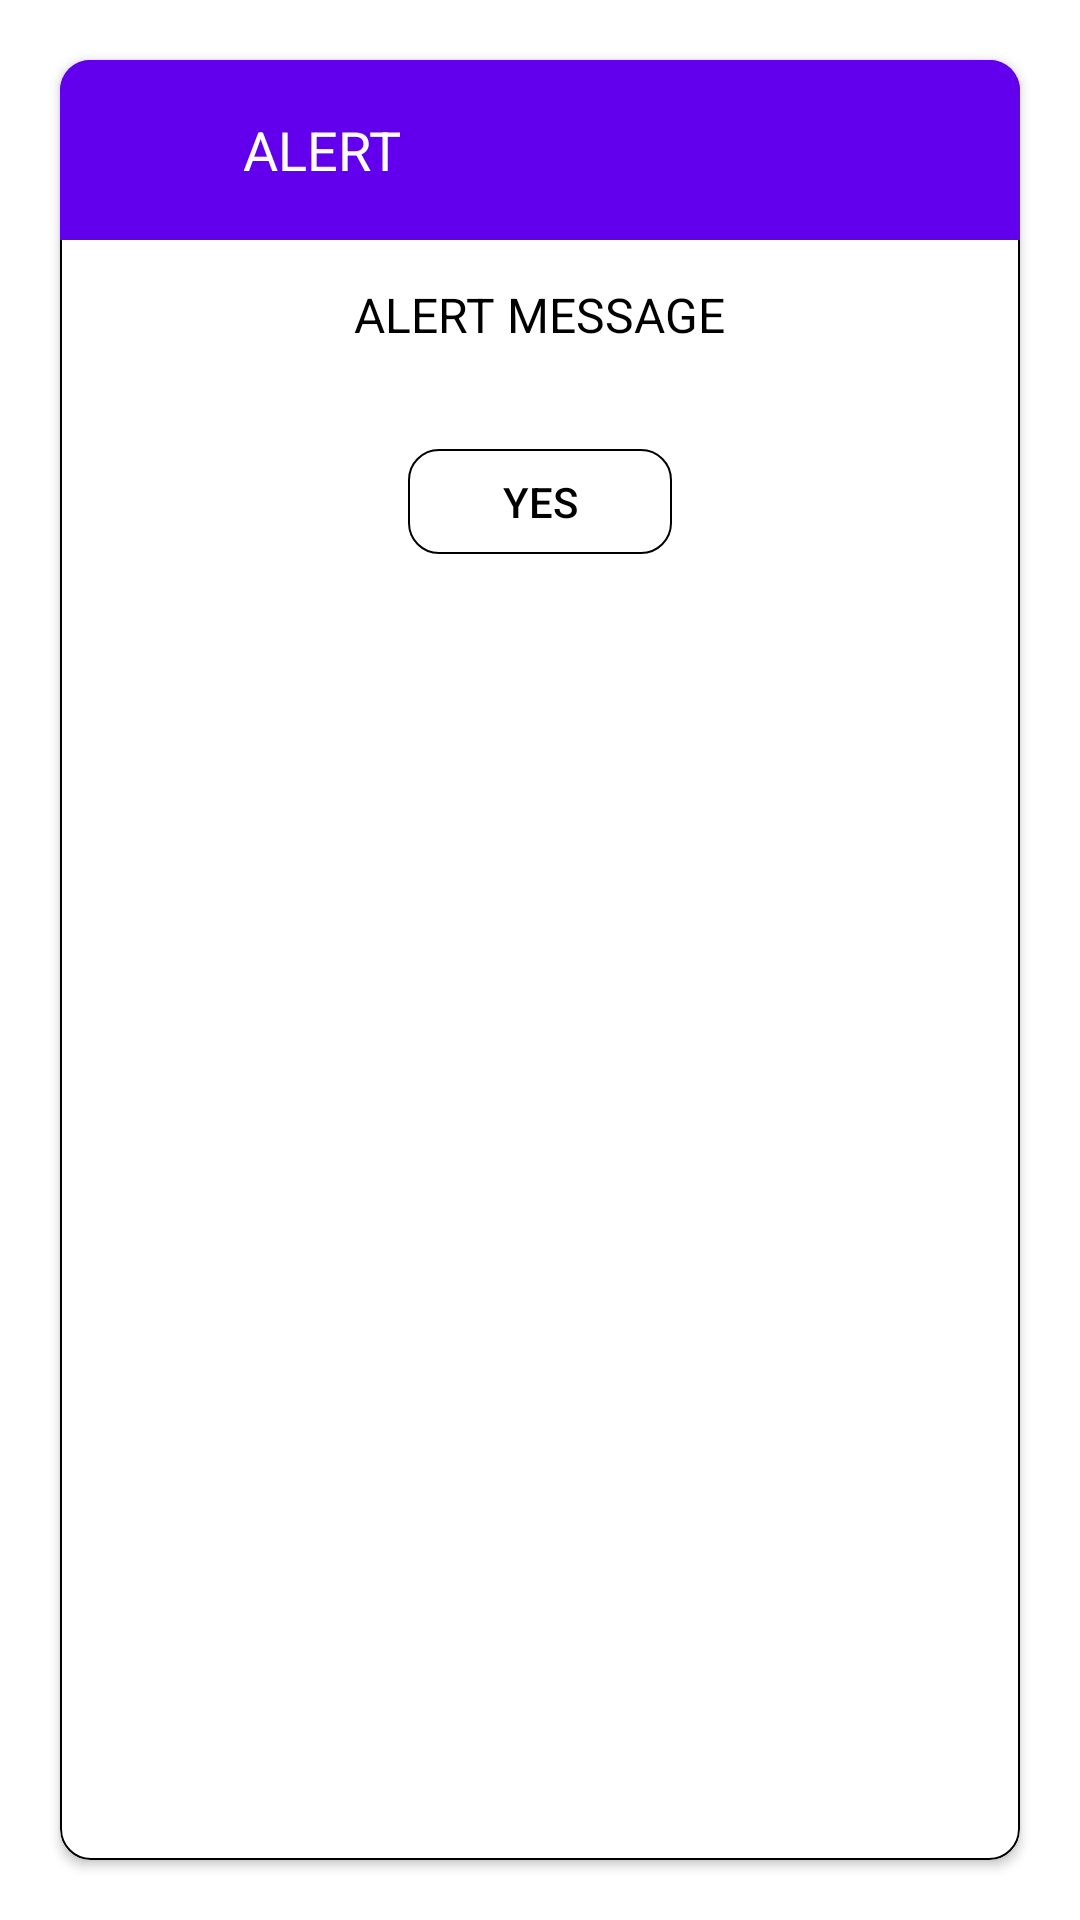

Android layout source for this screen:
<!-- AndroidManifest.xml: application theme Theme.AppSkeleton -->
<!-- res/layout/dialog_alert.xml -->
<?xml version="1.0" encoding="utf-8"?>

<LinearLayout xmlns:android="http://schemas.android.com/apk/res/android"
    android:layout_width="match_parent"
    android:layout_height="wrap_content"
    xmlns:app="http://schemas.android.com/apk/res-auto">

    <androidx.cardview.widget.CardView
        android:layout_width="match_parent"
        android:layout_height="match_parent"
        android:layout_margin="20dp"
        app:cardCornerRadius="10dp">

        <LinearLayout
            android:layout_width="match_parent"
            android:layout_height="match_parent"
            android:orientation="vertical"
            android:background="@drawable/shape_border_rectangle">

            <LinearLayout
                android:layout_width="match_parent"
                android:layout_height="60dp"
                android:background="@color/purple_500"
                android:gravity="left|center_vertical"
                android:paddingStart="25dp">

                <ImageView
                    android:id="@+id/iv_alert_icon"
                    android:layout_width="26dp"
                    android:layout_height="26dp"
                    android:scaleType="fitXY"
                    app:tint="#fff"
                    android:src="@drawable/ic_baseline_warning_24"/>

                <androidx.appcompat.widget.AppCompatTextView
                    android:id="@+id/tv_title"
                    android:layout_width="wrap_content"
                    android:layout_height="wrap_content"
                    android:textSize="18dp"
                    android:layout_marginStart="10dp"
                    android:textColor="@color/white"
                    android:text="ALERT"/>

            </LinearLayout>

            <LinearLayout
                android:layout_width="match_parent"
                android:layout_height="wrap_content"
                android:gravity="center">

                <androidx.appcompat.widget.AppCompatTextView
                    android:id="@+id/tv_message"
                    android:layout_width="wrap_content"
                    android:layout_height="wrap_content"
                    android:textSize="16sp"
                    android:textColor="#000"
                    android:layout_marginTop="14dp"
                    android:layout_marginBottom="14dp"
                    android:layout_marginStart="18dp"
                    android:layout_marginEnd="18dp"
                    android:gravity="center"
                    android:text="ALERT MESSAGE"/>

            </LinearLayout>

            <LinearLayout
                android:layout_width="match_parent"
                android:layout_height="wrap_content"
                android:gravity="center"
                android:orientation="horizontal">

                <LinearLayout
                    android:layout_width="match_parent"
                    android:layout_height="match_parent"
                    android:layout_weight="1"
                    android:gravity="center">

                    <androidx.appcompat.widget.AppCompatButton
                        android:id="@+id/btn_close"
                        android:layout_width="wrap_content"
                        android:layout_height="35dp"
                        android:textColor="#000"
                        android:text="YES"
                        android:layout_margin="20dp"
                        android:background="@drawable/shape_border_rectangle"/>

                </LinearLayout>

            </LinearLayout>

        </LinearLayout>

    </androidx.cardview.widget.CardView>

</LinearLayout>
<!-- resources referenced by this layout -->
<resources>
  <!-- drawable shape_border_rectangle (drawable) -->
  <?xml version="1.0" encoding="utf-8"?>
  
  <shape android:shape="rectangle"
      xmlns:android="http://schemas.android.com/apk/res/android">
  
      <stroke android:width="0.5dp" android:color="#000"/>
      <corners android:radius="10dp"/>
  
  </shape>
  <style name="Theme.AppSkeleton" parent="Theme.MaterialComponents.DayNight.DarkActionBar">
          
          <item name="colorPrimary">@color/purple_500</item>
          <item name="colorPrimaryVariant">@color/purple_700</item>
          <item name="colorOnPrimary">@color/white</item>
          
          <item name="colorSecondary">@color/teal_200</item>
          <item name="colorSecondaryVariant">@color/teal_700</item>
          <item name="colorOnSecondary">@color/black</item>
          
          <item name="android:statusBarColor" tools:targetApi="l">?attr/colorPrimaryVariant</item>
          
      </style>
  <!-- not gathered from this repository: default colours our renderer supplied (Android Studio template values) -->
  <color name="purple_500">#FF6200EE</color>
  <color name="purple_700">#FF3700B3</color>
  <color name="teal_200">#FF03DAC5</color>
  <color name="teal_700">#FF018786</color>
  <color name="black">#FF000000</color>
  <color name="white">#FFFFFFFF</color>
</resources>
